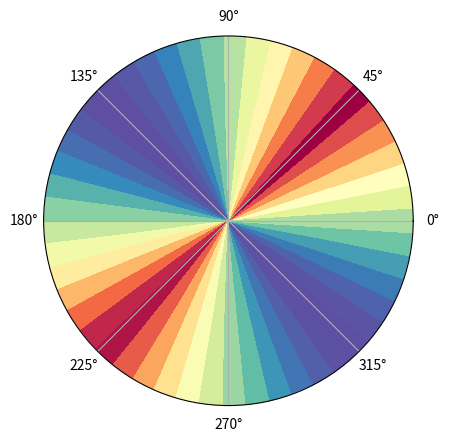

Python code for this plot:
# %%
import matplotlib.pyplot as plt
import numpy as np

def circular_colormap(cmap='viridis'):
    fig, ax = plt.subplots(subplot_kw=dict(projection='polar'))
    theta = np.linspace(0, 2*np.pi, 50)
    r = [0.7, 1.0]
    T, R = np.meshgrid(theta, r)
    colors = np.abs(np.sin(theta - np.pi/4))
    C, _ = np.meshgrid(colors, [0, 1])
    
    ax.pcolormesh(T, R, C, cmap=cmap)
    ax.set_rticks([])
    plt.show()

# Usage
circular_colormap('Spectral')
# %%